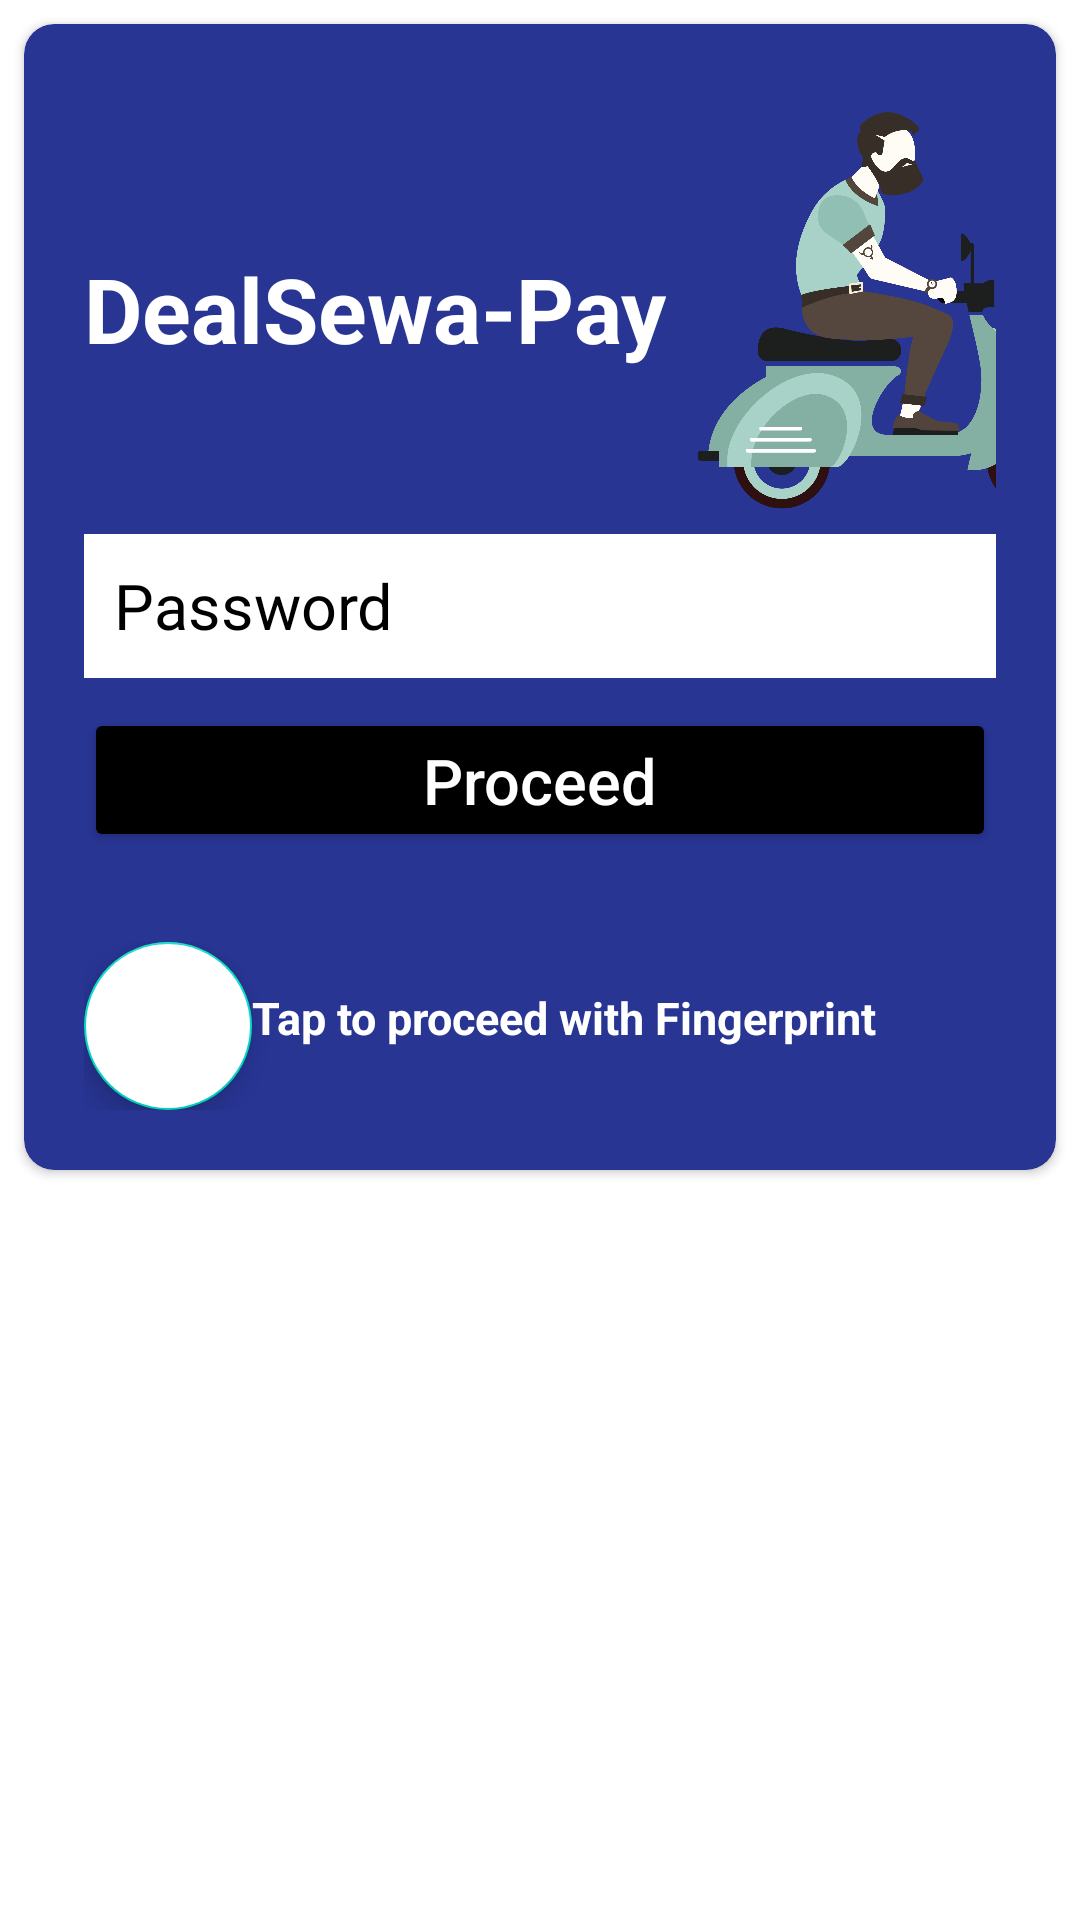

Here is an Android app screen rendered from its layout file. Give the layout XML and the strings, colors and styles it references.
<!-- AndroidManifest.xml: application theme Theme.GoodRide -->
<!-- res/layout/dealsewalogin.xml -->
<?xml version="1.0" encoding="utf-8"?>
<RelativeLayout xmlns:android="http://schemas.android.com/apk/res/android"
    android:layout_width="match_parent"
    android:layout_height="wrap_content"
    xmlns:app="http://schemas.android.com/apk/res-auto">
    <androidx.cardview.widget.CardView
        android:layout_width="match_parent"
        android:layout_height="wrap_content"
        android:layout_margin="8dp"
        app:cardCornerRadius="10dp"
        app:cardBackgroundColor="#283593">
        <LinearLayout
            android:layout_width="match_parent"
            android:layout_height="wrap_content"
            android:layout_centerInParent="true"
            android:layout_margin="20dp"
            android:orientation="vertical">
            <LinearLayout
                android:layout_width="match_parent"
                android:layout_height="wrap_content"
                android:orientation="horizontal">
                <TextView
                    android:layout_width="wrap_content"
                    android:layout_height="wrap_content"
                    android:text="DealSewa-Pay"
                    android:textSize="30sp"
                    android:textStyle="bold"
                    android:layout_gravity="center"
                    android:textColor="#FFFFFF"/>

                <ImageView
                    android:layout_width="150dp"
                    android:layout_height="150dp"
                    android:layout_gravity="center"

                    android:background="@drawable/login"
                    android:scaleType="fitCenter"
                    />

            </LinearLayout>


            
            
            
            
            
            
            
            
            
            
            
            
            
            


            <EditText
                android:id="@+id/password"
                android:layout_width="match_parent"
                android:layout_height="48dp"
                android:layout_marginBottom="10dp"
                android:background="@color/white"
                android:drawablePadding="10dp"
                android:drawableStart="@drawable/password"
                android:ems="10"
                android:hint="Password"
                android:inputType="textPassword"
                android:padding="10dp"
                android:textColor="@color/black"
                android:textColorHint="@color/black"
                android:textSize="21sp" />


            <Button
                android:id="@+id/login"
                android:layout_width="match_parent"
                android:layout_height="48dp"
                android:layout_marginBottom="30dp"
                android:text="Proceed"
                android:backgroundTint="@color/black"
                android:textAllCaps="false"
                android:textColor="@color/white"
                android:textSize="21sp" />
            <LinearLayout
                android:layout_width="wrap_content"
                android:layout_height="wrap_content"
                android:id="@+id/bb"
                android:orientation="horizontal">
                <com.google.android.material.floatingactionbutton.FloatingActionButton
                    android:id="@+id/bio"
                    android:layout_width="wrap_content"
                    android:layout_height="wrap_content"
                    android:backgroundTint="#FFFFFF"
                    />
                <TextView
                    android:layout_width="wrap_content"
                    android:layout_height="wrap_content"
                    android:text="Tap to proceed with Fingerprint"
                    android:textStyle="bold"
                    android:layout_weight="1"
                    android:layout_marginTop="15dp"
                    android:textColor="@color/white"
                    android:textSize="15sp"/>
            </LinearLayout>


        </LinearLayout>
    </androidx.cardview.widget.CardView>


</RelativeLayout>
<!-- resources referenced by this layout -->
<resources>
  <!-- drawable login: png bitmap (drawable, 135901 bytes) -->
  <style name="Theme.GoodRide" parent="Theme.MaterialComponents.DayNight.DarkActionBar">
          
          <item name="colorPrimary">@color/purple_500</item>
          <item name="colorPrimaryVariant">@color/purple_700</item>
          <item name="colorOnPrimary">@color/white</item>
          
          <item name="colorSecondary">@color/teal_200</item>
          <item name="colorSecondaryVariant">@color/teal_700</item>
          <item name="colorOnSecondary">@color/black</item>
          
          <item name="android:statusBarColor" tools:targetApi="l">?attr/colorPrimaryVariant</item>
          
      </style>
  <!-- not gathered from this repository: default colours our renderer supplied (Android Studio template values) -->
  <color name="purple_500">#FF6200EE</color>
  <color name="purple_700">#FF3700B3</color>
  <color name="teal_200">#FF03DAC5</color>
  <color name="teal_700">#FF018786</color>
  <color name="black">#FF000000</color>
  <color name="white">#FFFFFFFF</color>
</resources>
